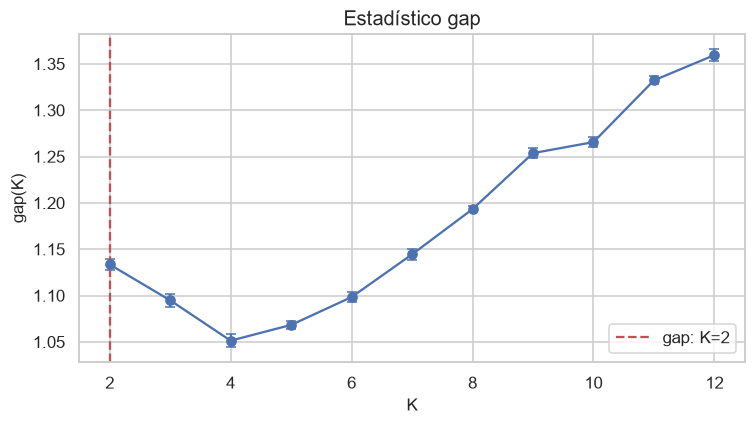

Source data for this figure (header and first rows):
K, gap(K), s_k
2, 1.134, 0.006397
3, 1.095, 0.007111
4, 1.051, 0.006782
5, 1.068, 0.004409
6, 1.098, 0.005529
7, 1.144, 0.005791
8, 1.193, 0.003558
9, 1.254, 0.005024
10, 1.266, 0.005642
11, 1.332, 0.00433
12, 1.359, 0.006182
